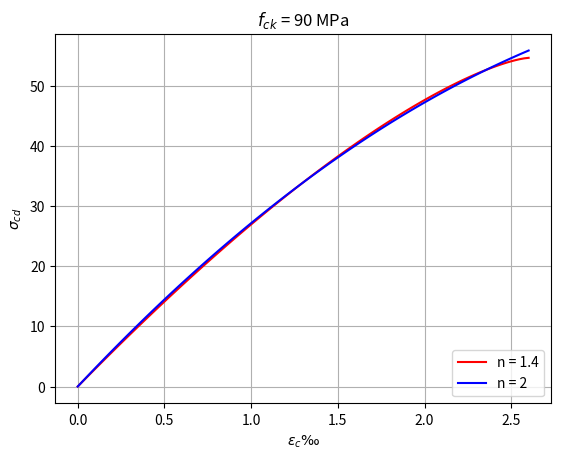

Reproduce this figure in Python.
# -*- coding: utf-8 -*-
"""
Created on Tue Apr 04 17:00:00 2023

[redacted]
"""
#
# Calculates the coeficients of the concrete compression curve
#
import numpy as np
import matplotlib.pyplot as plt
#
#
fck = np.array([50,60,70,80,90])
a1 = np.zeros(len(fck))
a2 = np.zeros(len(fck))
#
i = -1
for fc in fck:
    i += 1
    if fc<=50:
        n = 2.00
        ec2 = 0.002
        
    else:
        n = 1.40 + 23.40*((90 - fc)/100)**4
        ec2 = (2.00 + 0.085*(fc - 50)**0.53)/1000.

    scd = 0.85 * fc / 1.4

    npoints = 100

    # Evaluation of y = f(x)
    x = np.linspace(0.00, ec2, npoints)
    y = (1 - (1 - x/ec2)**n)

    #Summations
    sx2 = 0.00
    sx3 = 0.00
    sx4 = 0.00
    sxy = 0.00
    sx2y = 0.00

    for j in range(npoints):
        
        sx2 += x[j]**2
        sx3 += x[j]**3
        sx4 += x[j]**4
        sxy += x[j]*y[j]
        sx2y += x[j]**2*y[j]

    # Coeficients a1 and a2

    a1[i] = (sx2y - (sx4*sxy)/sx3)/(sx3 - (sx2*sx4)/sx3)

    a2[i] = (sx2y - a1[i] * sx3)/sx4

    print('fck = {0:0.0f} MPa a2 = {1:0.0f} a1 = {2:0.2f}'.format(fck[i],a2[i],a1[i]))

    y2 = scd*(a2[i]*x**2+a1[i]*x)
    yn = scd*y

plt.plot(1000*x,yn,color ='red',label='n = 1.4')
plt.plot(1000*x,y2,color ='blue',label='n = 2')
plt.title(r'$f_{ck}$ = 90 MPa')
plt.xlabel(r'$\epsilon_{c} ‰$')
plt.ylabel(r'$\sigma_{cd}$')
plt.grid()
plt.legend(loc='lower right')
plt.show()
    
    

